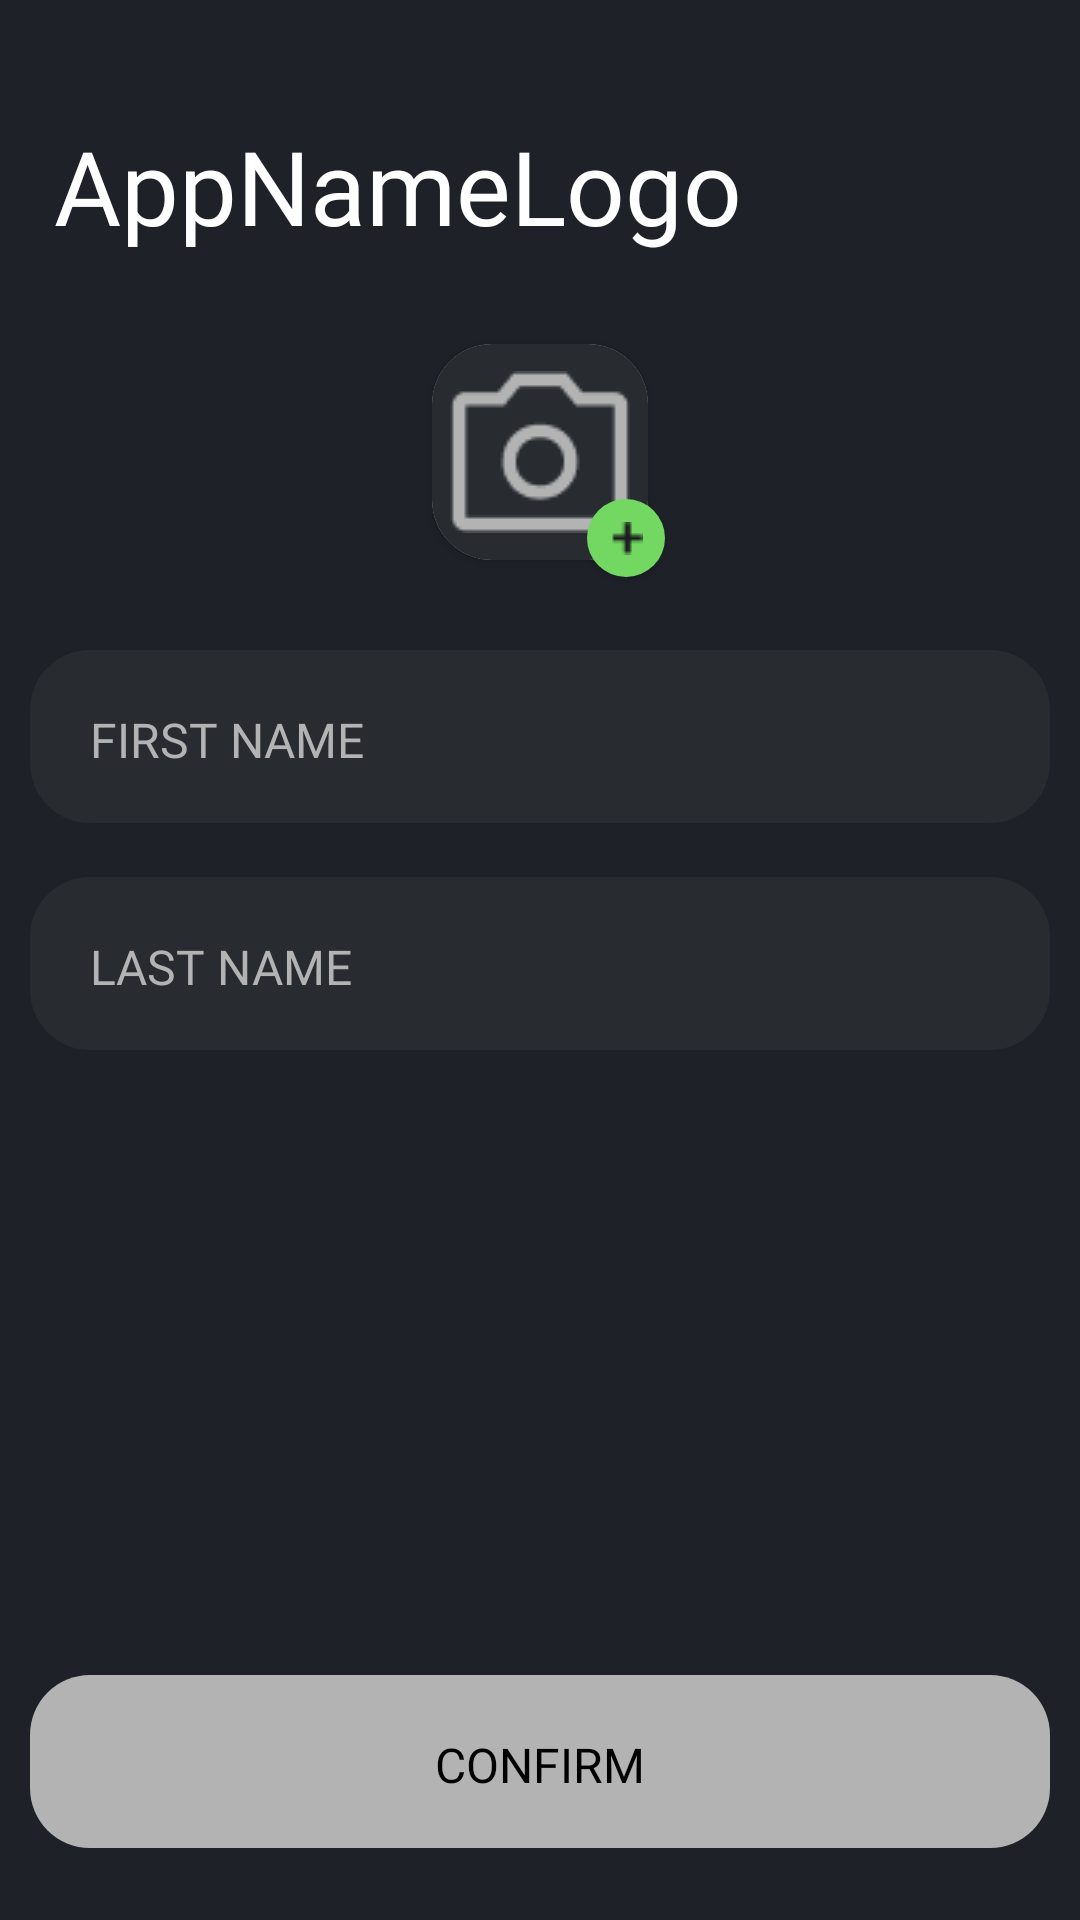

Write the Android layout XML for this screen, with the resource values it uses.
<!-- AndroidManifest.xml: application theme Theme.TestTask.Launcher -->
<!-- res/layout/fragment_set_photo_and_name.xml -->
<?xml version="1.0" encoding="utf-8"?>
<LinearLayout xmlns:android="http://schemas.android.com/apk/res/android"
    xmlns:app="http://schemas.android.com/apk/res-auto"
    xmlns:tools="http://schemas.android.com/tools"
    android:layout_width="match_parent"
    android:layout_height="match_parent"
    tools:context=".ui.SetPhotoAndNameFragment"
    android:orientation="vertical"
    android:background="@color/background">

    <TextView
        android:layout_width="match_parent"
        android:layout_height="wrap_content"
        android:fontFamily="@font/inter_black"
        android:text="@string/app_name"
        android:paddingStart="18dp"
        android:paddingTop="39dp"
        android:textColor="@color/white"
        android:textSize="34.44sp" />

    <LinearLayout
        android:layout_width="match_parent"
        android:layout_height="0dp"
        android:layout_weight="100"
        android:orientation="vertical">

        <androidx.constraintlayout.widget.ConstraintLayout
            android:layout_width="match_parent"
            android:layout_height="match_parent"
            android:layout_weight="1">

            <androidx.cardview.widget.CardView
                android:id="@+id/cvPhoto"
                android:layout_width="0dp"
                android:layout_height="0dp"
                android:layout_margin="30dp"
                android:background="@color/black"
                app:cardCornerRadius="20dp"
                app:layout_constraintDimensionRatio="1:1"
                app:layout_constraintBottom_toBottomOf="parent"
                app:layout_constraintEnd_toEndOf="parent"
                app:layout_constraintStart_toStartOf="parent"
                app:layout_constraintTop_toTopOf="parent"
                android:elevation="-2dp">
                <ImageButton
                    android:id="@+id/imgBtnSetPhoto"
                    android:layout_width="match_parent"
                    android:layout_height="match_parent"
                    android:src="@drawable/camera"
                    android:background="#282C31"/>
            </androidx.cardview.widget.CardView>

            <ImageView
                android:id="@+id/IVPlus"
                android:layout_width="26dp"
                android:layout_height="26dp"
                android:src="@drawable/plus"
                android:background="@drawable/circle"
                android:scaleType="centerInside"
                android:layout_marginBottom="-6dp"
                android:layout_marginRight="-6dp"
                app:layout_constraintBottom_toBottomOf="@+id/cvPhoto"
                app:layout_constraintEnd_toEndOf="@+id/cvPhoto"
                android:elevation="2dp"/>
            
        </androidx.constraintlayout.widget.ConstraintLayout>

        <EditText
            android:id="@+id/etFirstName"
            android:clickable="true"
            android:focusable="true"
            android:layout_width="match_parent"
            android:layout_height="wrap_content"
            android:background="@drawable/rounded_button_dark"
            android:fontFamily="@font/lato_bold"
            android:paddingStart="20dp"
            android:paddingTop="19dp"
            android:paddingBottom="17dp"
            android:layout_marginHorizontal="10dp"
            android:hint="FIRST NAME"
            android:textColorHint="#B3B3B3"
            android:layout_gravity="bottom"
            android:textColor="@color/white"
            android:textSize="16sp"
            tools:ignore="RtlSymmetry" />
    </LinearLayout>

    <LinearLayout
        android:layout_width="match_parent"
        android:layout_height="0dp"
        android:layout_weight="140"
        android:layout_marginTop="18dp">

        <EditText
            android:id="@+id/etLastName"
            android:clickable="true"
            android:focusable="true"
            android:layout_width="match_parent"
            android:layout_height="wrap_content"
            android:background="@drawable/rounded_button_dark"
            android:fontFamily="@font/lato_bold"
            android:paddingStart="20dp"
            android:paddingTop="19dp"
            android:paddingBottom="17dp"
            android:layout_marginHorizontal="10dp"
            android:hint="LAST NAME"
            android:textColorHint="#B3B3B3"
            android:textColor="@color/white"
            android:textSize="16sp"
            tools:ignore="RtlSymmetry" />
    </LinearLayout>

    <TextView
        android:id="@+id/btnConfirm"
        android:clickable="true"
        android:focusable="true"
        android:layout_width="match_parent"
        android:layout_height="wrap_content"
        android:background="@drawable/rounded_button_gray"
        android:fontFamily="@font/lato_bold"
        android:paddingTop="19dp"
        android:paddingBottom="17dp"
        android:layout_marginBottom="24dp"
        android:layout_marginHorizontal="10dp"
        android:gravity="center"
        android:text="CONFIRM"
        android:textColor="@color/black"
        android:textSize="16sp"
        tools:ignore="RtlSymmetry" />

</LinearLayout>
<!-- resources referenced by this layout -->
<resources>
  <color name="background">#1E2128</color>
  <color name="black">#FF000000</color>
  <color name="white">#FFFFFFFF</color>
  <!-- drawable camera: png bitmap (drawable, 1159 bytes) -->
  <!-- drawable circle (drawable) -->
  <?xml version="1.0" encoding="utf-8"?>
  <shape android:shape="oval"
      xmlns:android="http://schemas.android.com/apk/res/android">
  
      <solid android:color="#72D861"/>
  </shape>
  <!-- drawable plus: png bitmap (drawable, 260 bytes) -->
  <!-- drawable rounded_button_dark (drawable) -->
  <?xml version="1.0" encoding="utf-8"?>
  <shape xmlns:android="http://schemas.android.com/apk/res/android">
  
      <corners android:radius="20dp"/>
      <solid android:color="#282C31"/>
  
  </shape>
  <!-- drawable rounded_button_gray (drawable) -->
  <?xml version="1.0" encoding="utf-8"?>
  <shape xmlns:android="http://schemas.android.com/apk/res/android">
  
      <corners android:radius="20dp"/>
      <solid android:color="#B3B3B3"/>
  
  </shape>
  <string name="app_name">AppNameLogo</string>
  <style name="Theme.TestTask.Launcher">
  
          <item name="android:windowBackground">@drawable/splash_screen_logo</item>
      </style>
  <!-- drawable splash_screen_logo (drawable) -->
  <?xml version="1.0" encoding="utf-8"?>
  <layer-list xmlns:android="http://schemas.android.com/apk/res/android" android:opacity="opaque">
  
      <item android:drawable="@color/background"/>
  
      <item>
  
          <bitmap
              android:src="@drawable/app_name_logo"
              android:gravity="center"/>
  
      </item>
  
  </layer-list>
  <!-- drawable app_name_logo: png bitmap (drawable, 2421 bytes) -->
</resources>
